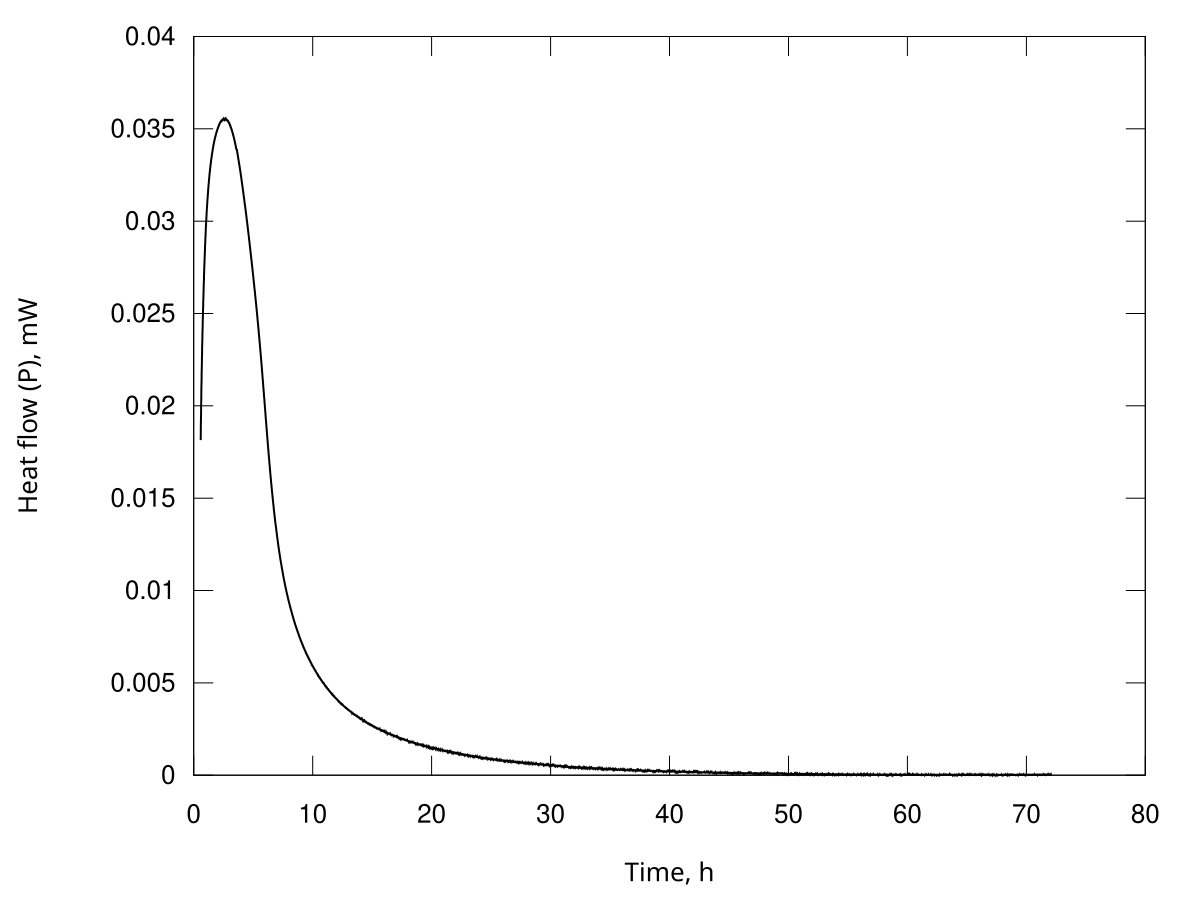

Data behind this chart, as committed beside it:
Time, s; Heat flow, Watt
2116; 1.81459768153399e-05
2138; 1.84779731355187e-05
2160; 1.87932548168308e-05
2182; 1.91078773303572e-05
2204; 1.93906579849405e-05
2226; 1.96721806047971e-05
2248; 1.99365711237113e-05
2270; 2.02002835348329e-05
2292; 2.04699732162490e-05
2314; 2.07398999199290e-05
2336; 2.09859173797080e-05
2358; 2.12309850270307e-05
2380; 2.14490227168533e-05
2402; 2.16659846667816e-05
2424; 2.18873334905617e-05
2446; 2.21088572207120e-05
2468; 2.23146010150961e-05
2490; 2.25197145157870e-05
2512; 2.27180593384843e-05
2534; 2.29161333120057e-05
2556; 2.31177300241727e-05
2578; 2.33194679539025e-05
2600; 2.34931548110738e-05
2622; 2.36657151426149e-05
2644; 2.38377224183303e-05
2666; 2.40097074434014e-05
2688; 2.41773057422793e-05
2709; 2.43447272360248e-05
2731; 2.45075240993974e-05
2753; 2.46701342324261e-05
2775; 2.48243850095971e-05
2797; 2.49782976558097e-05
2819; 2.51279947959560e-05
2841; 2.52775211161473e-05
2863; 2.54286701083601e-05
2885; 2.55798849717171e-05
2907; 2.57173662705778e-05
2929; 2.58542890709134e-05
2951; 2.59960807226810e-05
2973; 2.61380707272376e-05
2995; 2.62739232316267e-05
3017; 2.64095252548541e-05
3039; 2.65329719098985e-05
3061; 2.66559216040991e-05
3083; 2.67836822497178e-05
3105; 2.69116399353341e-05
3127; 2.70358928587082e-05
3149; 2.71599937792241e-05
3171; 2.72847343493540e-05
3193; 2.74095012114811e-05
3215; 2.75319197520865e-05
3237; 2.76542416027426e-05
3259; 2.77668577961262e-05
3281; 2.78790736642615e-05
3303; 2.79814859671637e-05
3325; 2.80834931953903e-05
3347; 2.81895446172995e-05
3369; 2.82957634350959e-05
3391; 2.83893859766908e-05
3413; 2.84824862236425e-05
... 11,653 more rows
